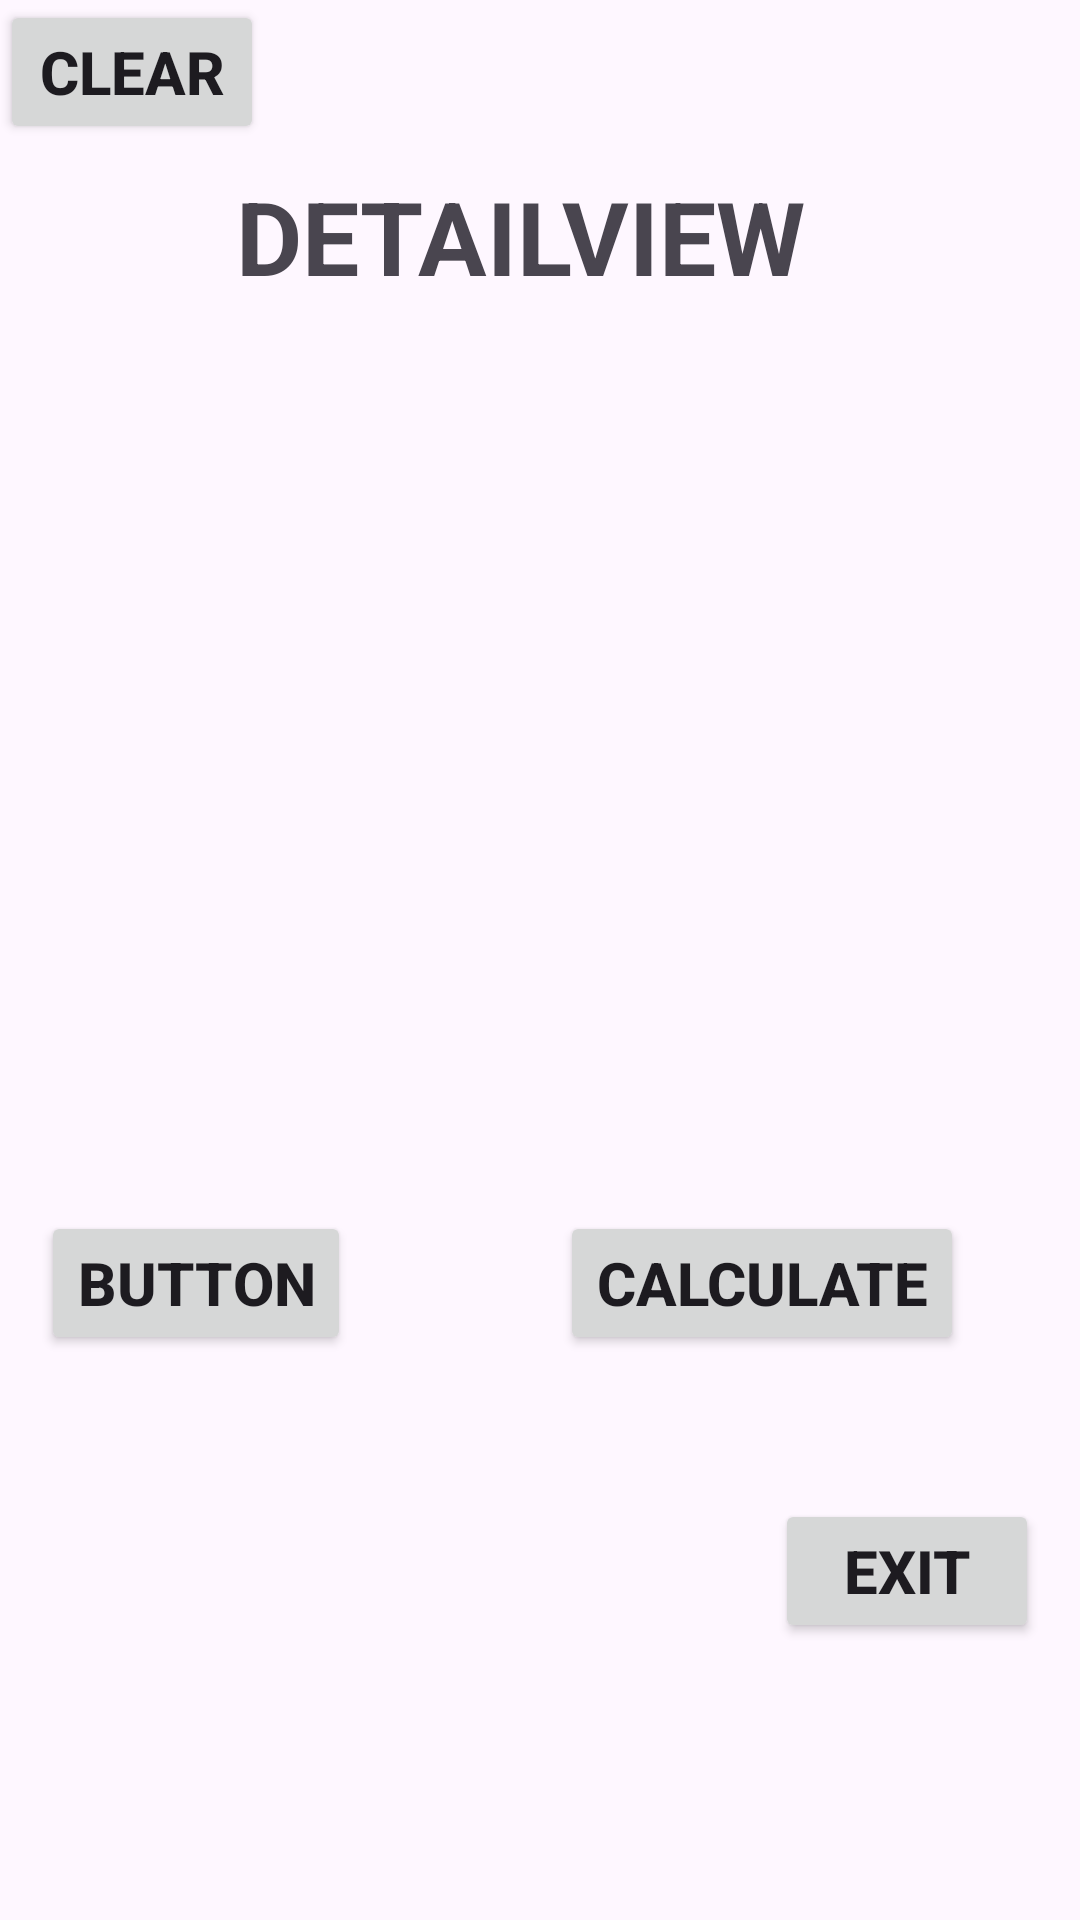

Produce the Android XML layout that renders to this screen, including the resource entries it uses.
<!-- AndroidManifest.xml: application theme Theme.EXAMAPP -->
<!-- res/layout/activity_second2.xml -->
<?xml version="1.0" encoding="utf-8"?>
<androidx.constraintlayout.widget.ConstraintLayout xmlns:android="http://schemas.android.com/apk/res/android"
    xmlns:app="http://schemas.android.com/apk/res-auto"
    xmlns:tools="http://schemas.android.com/tools"
    android:layout_width="match_parent"
    android:layout_height="match_parent"
    tools:context=".secondActivity2">

    <Button
        android:id="@+id/btnCalculate"
        android:layout_width="wrap_content"
        android:layout_height="wrap_content"
        android:text="Calculate"
        android:textSize="20sp"
        android:textStyle="bold"
        app:layout_constraintBottom_toBottomOf="parent"
        app:layout_constraintEnd_toEndOf="parent"
        app:layout_constraintHorizontal_bias="0.829"
        app:layout_constraintStart_toStartOf="parent"
        app:layout_constraintTop_toTopOf="parent"
        app:layout_constraintVertical_bias="0.682" />

    <Button
        android:id="@+id/btnDetailView"
        android:layout_width="wrap_content"
        android:layout_height="wrap_content"
        android:text="Button"
        android:textSize="20sp"
        android:textStyle="bold"
        app:layout_constraintBottom_toBottomOf="parent"
        app:layout_constraintEnd_toEndOf="parent"
        app:layout_constraintHorizontal_bias="0.053"
        app:layout_constraintStart_toStartOf="parent"
        app:layout_constraintTop_toTopOf="parent"
        app:layout_constraintVertical_bias="0.682" />

    <TextView
        android:id="@+id/textView4"
        android:layout_width="wrap_content"
        android:layout_height="wrap_content"
        android:text="DETAILVIEW"
        android:textSize="34sp"
        android:textStyle="bold"
        app:layout_constraintBottom_toBottomOf="parent"
        app:layout_constraintEnd_toEndOf="parent"
        app:layout_constraintHorizontal_bias="0.461"
        app:layout_constraintStart_toStartOf="parent"
        app:layout_constraintTop_toTopOf="parent"
        app:layout_constraintVertical_bias="0.094" />

    <Button
        android:id="@+id/btnExit"
        android:layout_width="wrap_content"
        android:layout_height="wrap_content"
        android:text="Exit"
        android:textSize="20sp"
        android:textStyle="bold"
        app:layout_constraintBottom_toBottomOf="parent"
        app:layout_constraintEnd_toEndOf="parent"
        app:layout_constraintHorizontal_bias="0.95"
        app:layout_constraintStart_toStartOf="parent"
        app:layout_constraintTop_toTopOf="parent"
        app:layout_constraintVertical_bias="0.844" />

    <Button
        android:id="@+id/btnClear"
        android:layout_width="wrap_content"
        android:layout_height="wrap_content"
        android:text="Clear"
        android:textSize="20sp"
        android:textStyle="bold"
        tools:layout_editor_absoluteX="43dp"
        tools:layout_editor_absoluteY="587dp" />

</androidx.constraintlayout.widget.ConstraintLayout>
<!-- resources referenced by this layout -->
<resources>
  <style name="Theme.EXAMAPP" parent="Base.Theme.EXAMAPP" />
  <style name="Base.Theme.EXAMAPP" parent="Theme.Material3.DayNight.NoActionBar">
          
          
      </style>
</resources>
